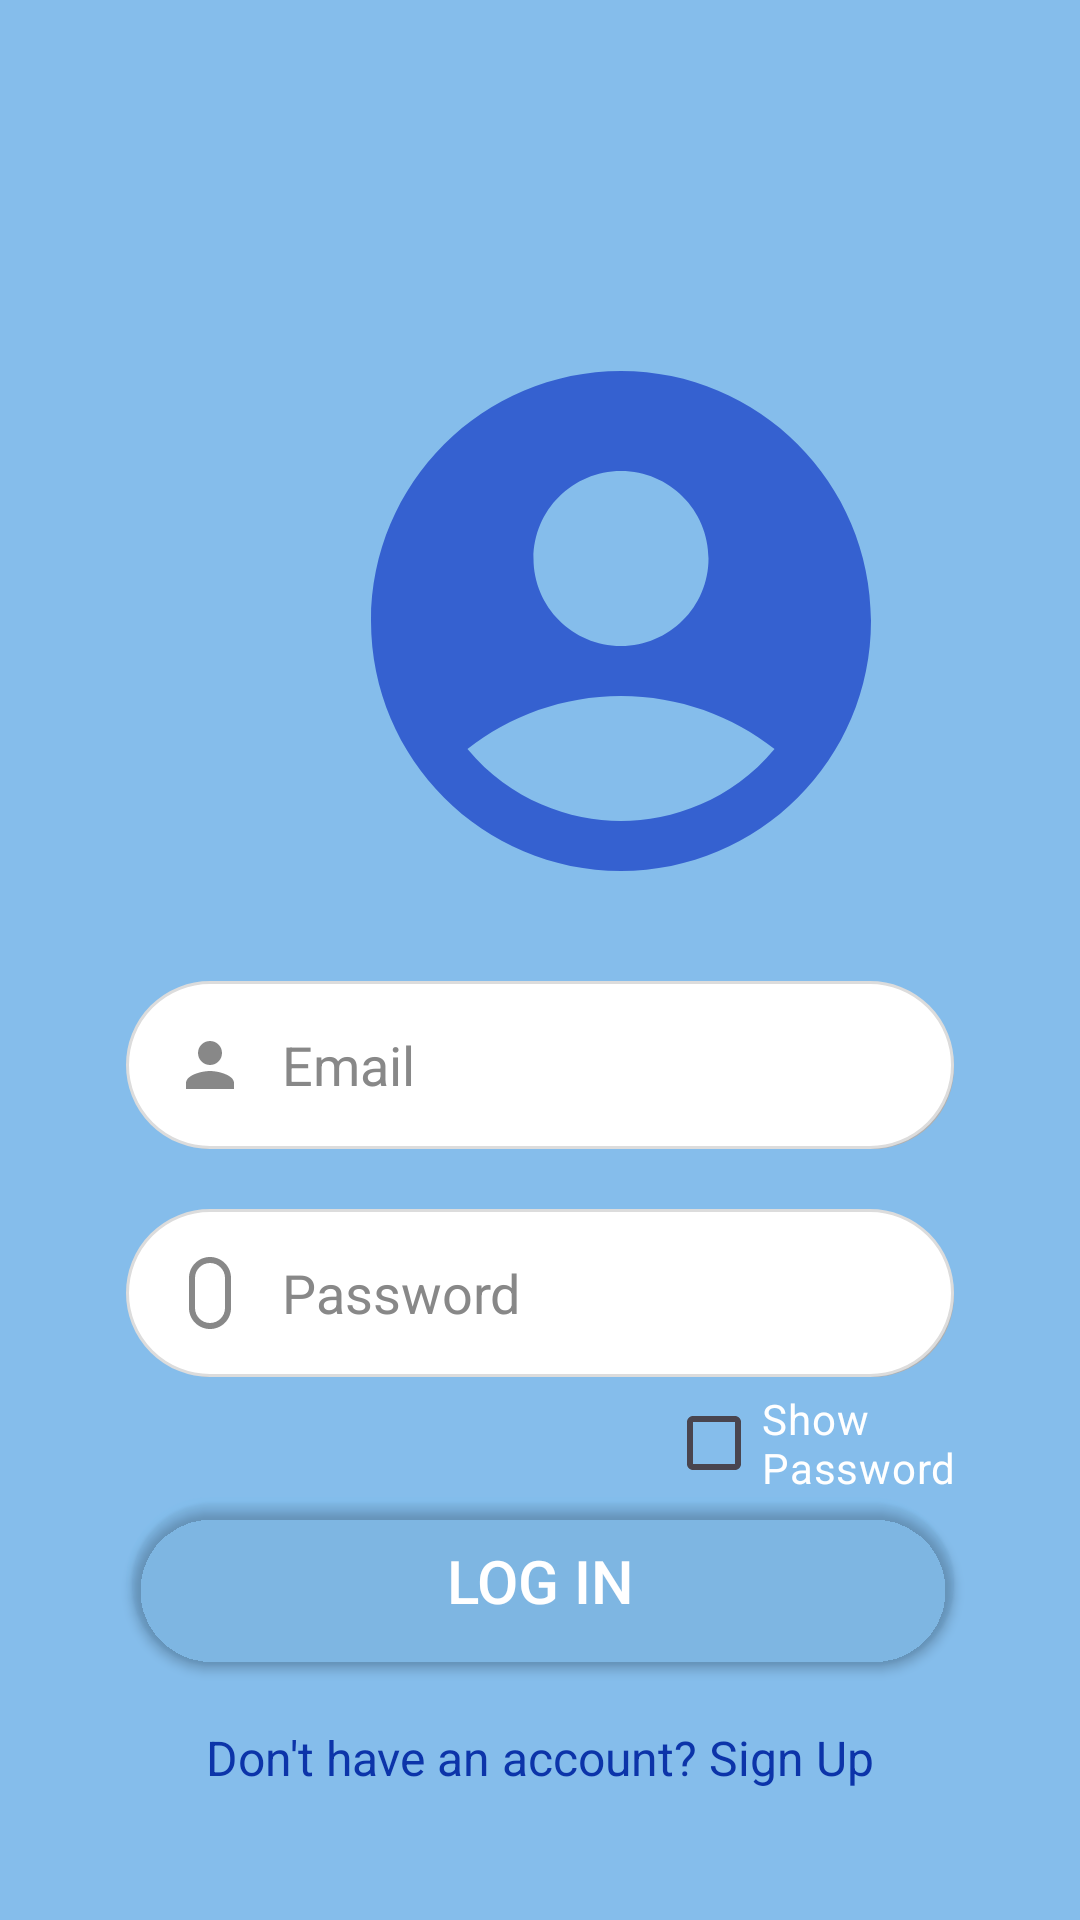

Write the Android layout XML for this screen, with the resource values it uses.
<!-- AndroidManifest.xml: application theme Theme.SchoolLife -->
<!-- res/layout/activity_log_in.xml -->
<?xml version="1.0" encoding="utf-8"?>
<RelativeLayout xmlns:android="http://schemas.android.com/apk/res/android"
    xmlns:tools="http://schemas.android.com/tools"
    android:layout_width="match_parent"
    android:layout_height="match_parent"
    android:background="#85BDEB"
    android:padding="32dp">

    <ImageView
        android:layout_marginTop="75dp"
        android:id="@+id/account1"
        android:layout_width="200dp"
        android:layout_height="200dp"
        android:layout_marginLeft="75dp"
        android:layout_marginBottom="20dp"
        android:src="@drawable/account"></ImageView>

    <EditText
        android:id="@+id/emailEditText"
        android:layout_width="match_parent"
        android:layout_height="56dp"
        android:layout_marginBottom="20dp"
        android:layout_below="@id/account1"
        android:background="@drawable/edittext_bg"
        android:hint="Email"
        android:paddingStart="16dp"
        android:paddingEnd="16dp"
        android:textColor="#333333"
        android:textColorHint="#888888"
        android:textSize="18sp"
        android:inputType="text"
        android:drawableLeft="@drawable/ic_username"
        android:drawablePadding="12dp"
        android:layout_marginStart="10dp"
        android:layout_marginEnd="10dp"
        tools:ignore="TextFields" />

    <EditText
        android:id="@+id/passwordEditText1"
        android:layout_width="match_parent"
        android:layout_height="56dp"
        android:layout_below="@id/emailEditText"
        android:layout_marginBottom="20dp"
        android:background="@drawable/edittext_bg"
        android:hint="Password"
        android:paddingStart="16dp"
        android:paddingEnd="16dp"
        android:textColor="#333333"
        android:textColorHint="#888888"
        android:textSize="18sp"
        android:inputType="textPassword"
        android:drawableLeft="@drawable/ic_password"
        android:drawablePadding="12dp"
        android:layout_marginStart="10dp"
        android:layout_marginEnd="10dp" />
    <CheckBox
        android:id="@+id/checkBox"
        android:layout_width="wrap_content"
        android:layout_height="48dp"
        android:layout_marginLeft="190dp"
        android:layout_marginTop="425dp"
        android:text="Show Password"
        android:textColor="#ffffff" />

    <Button
        android:id="@+id/LogInButton"
        android:layout_width="match_parent"
        android:layout_height="56dp"
        android:text="Log In"
        android:textSize="20sp"
        android:textColor="#ffffff"
        android:backgroundTint="#031B83FF"
        android:layout_below="@id/passwordEditText1"
        android:layout_marginTop="20dp"
        android:background="@drawable/rounded_button"
        android:layout_marginStart="10dp"
        android:layout_marginEnd="10dp"/>

    <TextView
        android:id="@+id/signUpLink"
        android:layout_width="wrap_content"
        android:layout_height="wrap_content"
        android:layout_below="@id/LogInButton"
        android:layout_centerHorizontal="true"
        android:layout_marginTop="20dp"
        android:clickable="true"
        android:focusable="true"
        android:minHeight="48dp"
        android:text="Don't have an account? Sign Up"
        android:textColor="#0C34A9"
        android:textSize="16sp"
        tools:ignore="HardcodedText" />

</RelativeLayout>
<!-- resources referenced by this layout -->
<resources>
  <!-- drawable account (drawable) -->
  <vector xmlns:android="http://schemas.android.com/apk/res/android" android:height="100dp" android:tint="#3561D0" android:viewportHeight="24" android:viewportWidth="24" android:width="100dp">
  
      <path android:fillColor="@android:color/white" android:pathData="M12,2C6.48,2 2,6.48 2,12s4.48,10 10,10s10,-4.48 10,-10S17.52,2 12,2zM12,6c1.93,0 3.5,1.57 3.5,3.5S13.93,13 12,13s-3.5,-1.57 -3.5,-3.5S10.07,6 12,6zM12,20c-2.03,0 -4.43,-0.82 -6.14,-2.88C7.55,15.8 9.68,15 12,15s4.45,0.8 6.14,2.12C16.43,19.18 14.03,20 12,20z"/>
  
  </vector>
  <!-- drawable edittext_bg (drawable) -->
  <?xml version="1.0" encoding="utf-8"?>
  <layer-list xmlns:android="http://schemas.android.com/apk/res/android">
  
      
      <item android:left="2dp" android:top="2dp">
          <shape android:shape="rectangle">
              <corners android:radius="30dp"/>
              <solid android:color="#B0B0B0"/> 
          </shape>
      </item>
  
      
      <item>
          <shape android:shape="rectangle">
              <solid android:color="#FFFFFF"/>
              <corners android:radius="30dp"/>
              <stroke android:color="#DCDCDC" android:width="1dp"/>
          </shape>
      </item>
  
  </layer-list>
  <!-- drawable ic_password (drawable) -->
  <vector xmlns:android="http://schemas.android.com/apk/res/android"
      android:height="24dp"
      android:viewportHeight="24.0"
      android:viewportWidth="24.0"
      android:width="24dp">
      <path
          android:fillColor="#888888"
          android:pathData="M12 0C8.13 0 5 3.13 5 7v10c0 3.87 3.13 7 7 7s7-3.13 7-7V7c0-3.87-3.13-7-7-7zM7 7c0-2.76 2.24-5 5-5s5 2.24 5 5v10c0 2.76-2.24 5-5 5s-5-2.24-5-5V7z" />
  </vector>
  <!-- drawable ic_username (drawable) -->
  <?xml version="1.0" encoding="utf-8"?>
  <vector xmlns:android="http://schemas.android.com/apk/res/android"
      android:height="24dp"
      android:viewportHeight="24.0"
      android:viewportWidth="24.0"
      android:width="24dp">
      <path
          android:fillColor="#888888"
          android:pathData="M12,12c2.21,0 4-1.79 4-4s-1.79-4 -4-4s-4,1.79 -4,4s1.79,4 4,4Zm0,2c-2.67,0 -8,1.33 -8,4v2h16v-2c0,-2.67 -5.33,-4 -8,-4Z" />
  </vector>
  <!-- drawable rounded_button (drawable) -->
  <?xml version="1.0" encoding="utf-8"?>
  <layer-list xmlns:android="http://schemas.android.com/apk/res/android">
  
      
      <item android:left="2dp" android:top="2dp">
          <shape android:shape="rectangle">
              <corners android:radius="30dp"/>
              <solid android:color="#2a4887"/> 
          </shape>
      </item>
  
      
      <item>
          <shape android:shape="rectangle">
              <solid android:color="#3b5998"/> 
              <corners android:radius="30dp"/>
          </shape>
      </item>
  
  </layer-list>
  <style name="Theme.SchoolLife" parent="Base.Theme.SchoolLife" />
  <style name="Base.Theme.SchoolLife" parent="Theme.Material3.DayNight.NoActionBar">
          
          
      </style>
</resources>
